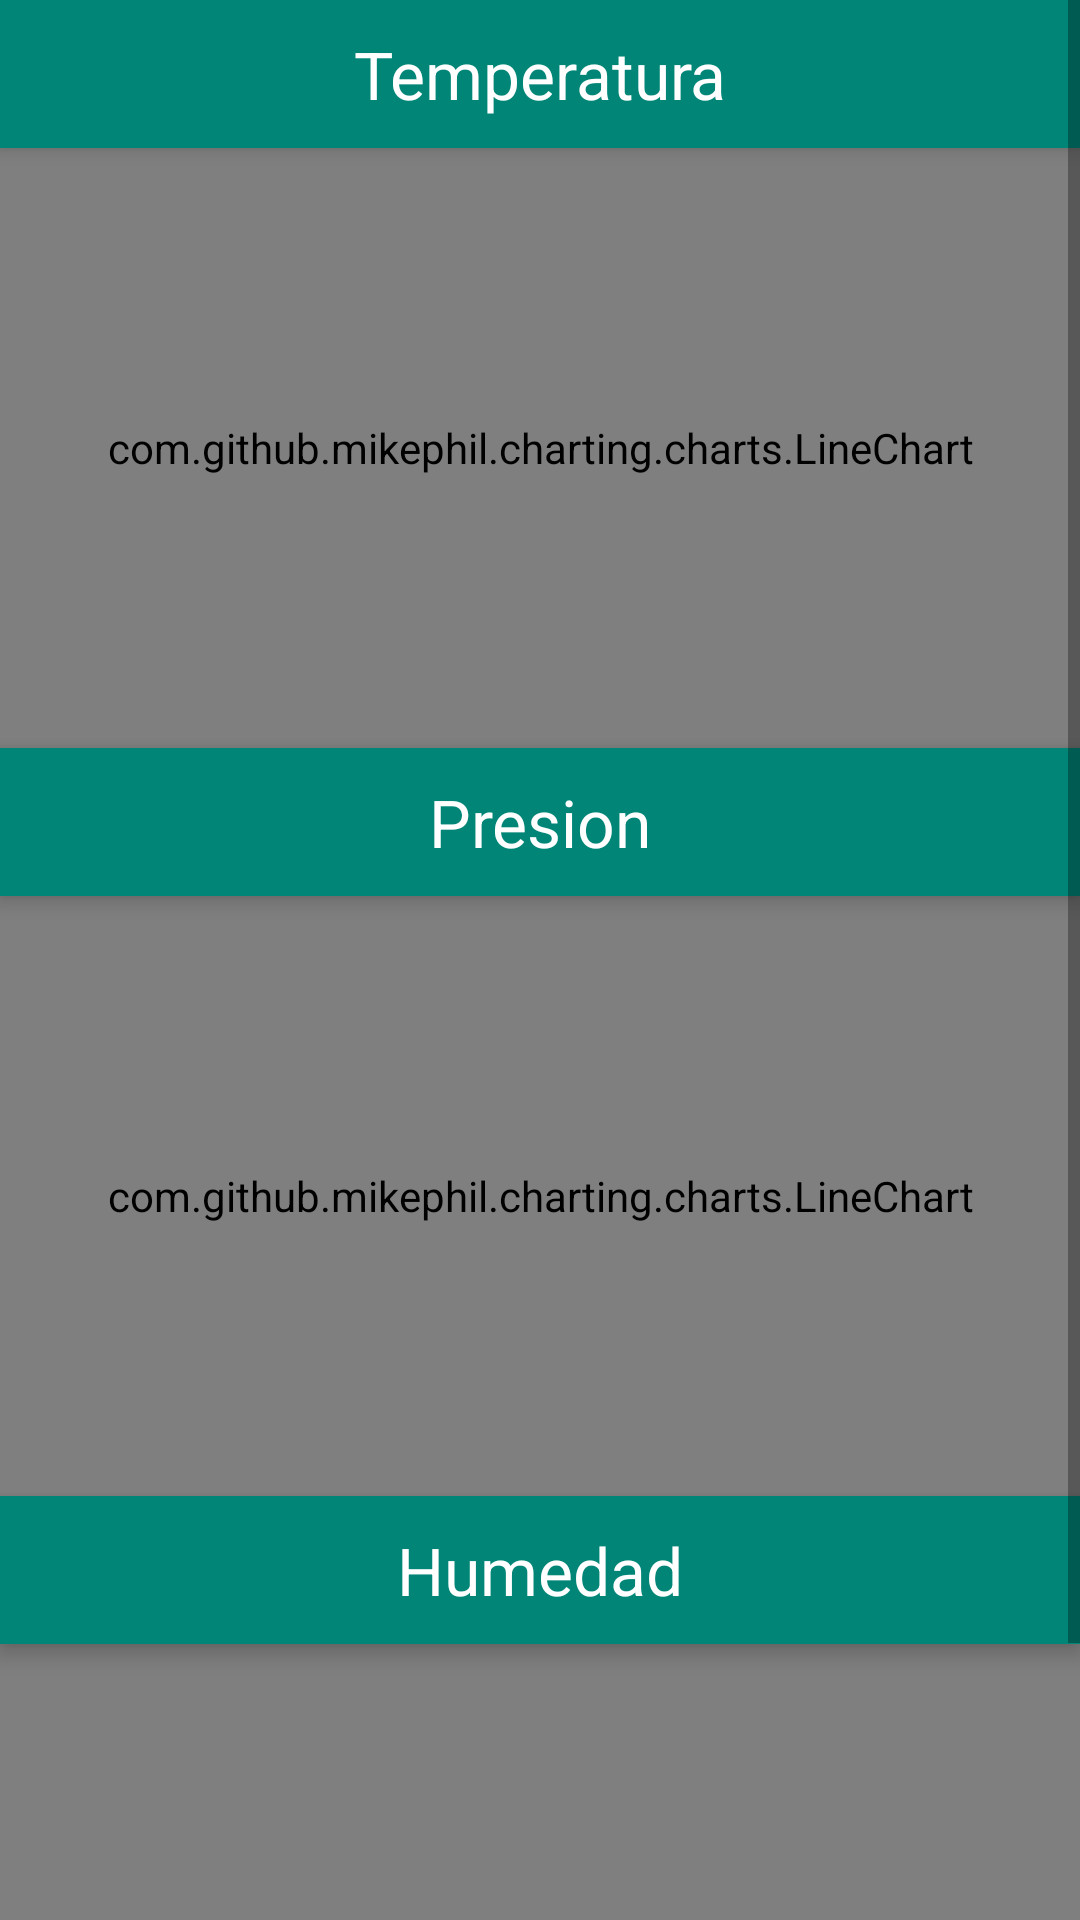

Produce the Android XML layout that renders to this screen, including the resource entries it uses.
<!-- AndroidManifest.xml: application theme AppTheme -->
<!-- res/layout/fragment_sensor_log.xml -->
<?xml version="1.0" encoding="utf-8"?>
<ScrollView xmlns:android="http://schemas.android.com/apk/res/android"
    xmlns:app="http://schemas.android.com/apk/res-auto"
    xmlns:tools="http://schemas.android.com/tools"
    android:id="@+id/constraintLayout"
    android:layout_width="match_parent"
    android:layout_height="match_parent"
    tools:context=".ui.SensorLogFragment">

    <android.support.constraint.ConstraintLayout
        android:layout_width="match_parent"
        android:layout_height="wrap_content">

        <TextView
            android:id="@+id/textView"
            style="@style/AppTheme.Title"
            android:text="@string/temp"
            app:layout_constraintEnd_toEndOf="parent"
            app:layout_constraintHorizontal_bias="1.0"
            app:layout_constraintStart_toStartOf="parent"
            app:layout_constraintTop_toTopOf="parent" />

        <com.github.mikephil.charting.charts.LineChart
            android:id="@+id/chartTemp"
            android:layout_width="match_parent"
            android:layout_height="200dip"
            app:layout_constraintEnd_toEndOf="parent"
            app:layout_constraintHorizontal_bias="1.0"
            app:layout_constraintStart_toStartOf="parent"
            app:layout_constraintTop_toBottomOf="@+id/textView">

        </com.github.mikephil.charting.charts.LineChart>

        <TextView
            android:id="@+id/textView2"
            android:text="@string/press"
            style="@style/AppTheme.Title"
            app:layout_constraintEnd_toEndOf="parent"
            app:layout_constraintStart_toStartOf="parent"
            app:layout_constraintTop_toBottomOf="@+id/chartTemp" />


        <com.github.mikephil.charting.charts.LineChart
            android:id="@+id/chartPress"
            android:layout_width="match_parent"
            android:layout_height="200dip"
            app:layout_constraintTop_toBottomOf="@+id/textView2" />

        <TextView
            android:id="@+id/textView3"
            android:layout_width="0dp"
            android:text="@string/hum"
            style="@style/AppTheme.Title"
            app:layout_constraintEnd_toEndOf="parent"
            app:layout_constraintStart_toStartOf="parent"
            app:layout_constraintTop_toBottomOf="@+id/chartPress" />


        <com.github.mikephil.charting.charts.LineChart
            android:id="@+id/chartHum"
            android:layout_width="match_parent"
            android:layout_height="200dip"
            app:layout_constraintTop_toBottomOf="@+id/textView3" />

    </android.support.constraint.ConstraintLayout>


</ScrollView>
<!-- resources referenced by this layout -->
<resources>
  <string name="hum">Humedad</string>
  <string name="press">Presion</string>
  <string name="temp">Temperatura</string>
  <style name="AppTheme.Title" parent="@android:style/TextAppearance.Large">
          <item name="android:layout_width">fill_parent</item>
          <item name="android:layout_height">wrap_content</item>
          <item name="android:textColor">@android:color/white</item>
          <item name="android:background">@color/colorPrimary</item>
          <item name="android:textAlignment">center</item>
          <item name="android:paddingBottom">10dp</item>
          <item name="android:paddingTop">10dp</item>
          <item name="android:elevation">4dp</item>
      </style>
  <style name="AppTheme" parent="Theme.AppCompat.Light.NoActionBar">
          
          <item name="colorPrimary">@color/colorPrimary</item>
          <item name="colorPrimaryDark">@color/colorPrimaryDark</item>
          <item name="colorAccent">@color/colorAccent</item>
          <item name="windowActionBar">false</item>
          <item name="windowNoTitle">true</item>
      </style>
  <color name="colorPrimary">#008577</color>
  <color name="colorPrimaryDark">#00574b</color>
  <color name="colorAccent">#ffbb33</color>
</resources>
